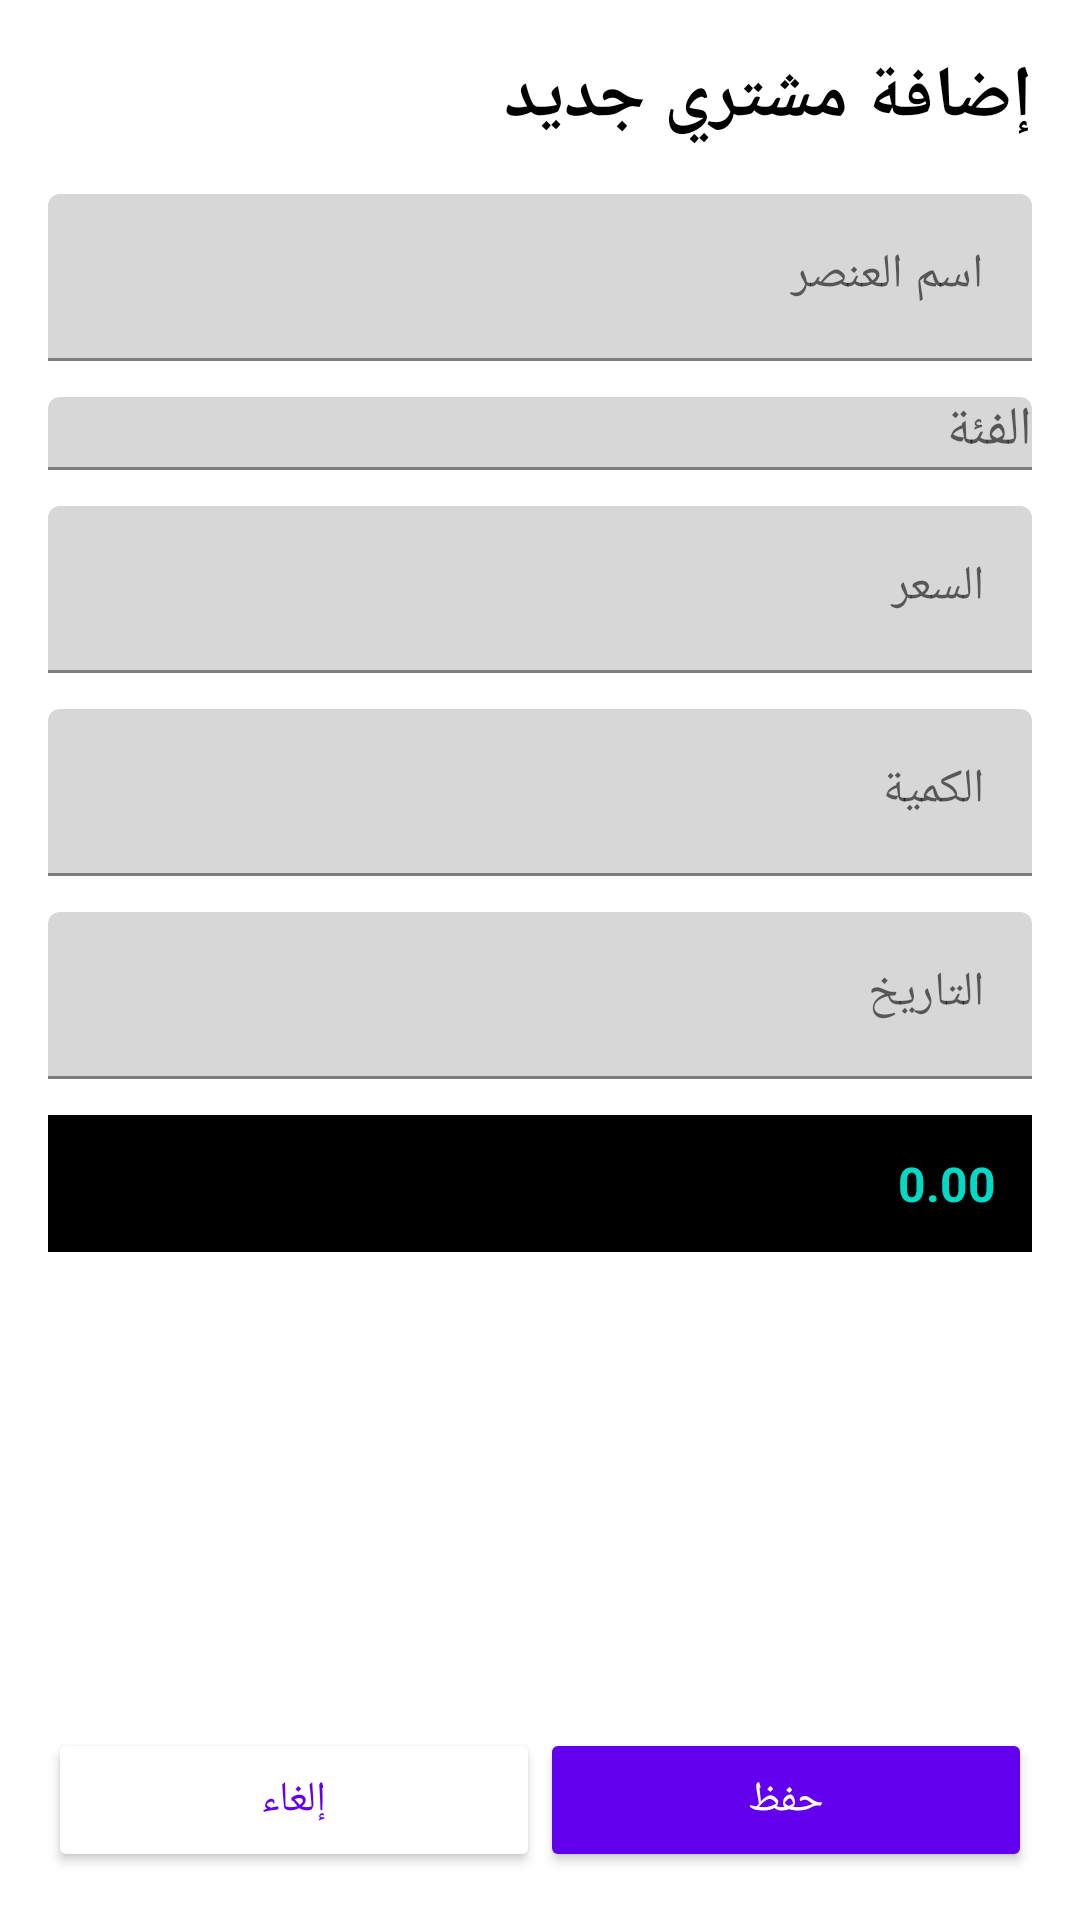

Produce the Android XML layout that renders to this screen, including the resource entries it uses.
<!-- AndroidManifest.xml: activity theme Theme.BMP601_HW -->
<!-- res/layout/activity_add_edit.xml -->
<?xml version="1.0" encoding="utf-8"?>
<LinearLayout xmlns:android="http://schemas.android.com/apk/res/android"
    android:layout_width="match_parent"
    android:layout_height="match_parent"
    android:orientation="vertical"
    android:padding="16dp"
    android:fitsSystemWindows="true"
    android:background="?attr/colorBackground">

    <TextView
        android:id="@+id/tvTitle"
        android:layout_width="match_parent"
        android:layout_height="wrap_content"
        android:text="@string/add_edit_title"
        android:textSize="24sp"
        android:textStyle="bold"
        android:textColor="?android:attr/textColorPrimary"
        android:layout_marginBottom="16dp" />

    <ScrollView
        android:layout_width="match_parent"
        android:layout_height="0dp"
        android:layout_weight="1">

        <LinearLayout
            android:layout_width="match_parent"
            android:layout_height="wrap_content"
            android:orientation="vertical">

            <com.google.android.material.textfield.TextInputLayout
                android:layout_width="match_parent"
                android:layout_height="wrap_content"
                android:layout_marginBottom="12dp">

                <com.google.android.material.textfield.TextInputEditText
                    android:id="@+id/etItemName"
                    android:layout_width="match_parent"
                    android:layout_height="wrap_content"
                    android:hint="@string/item_name"
                    android:inputType="text" />

            </com.google.android.material.textfield.TextInputLayout>

            <com.google.android.material.textfield.TextInputLayout
                android:layout_width="match_parent"
                android:layout_height="wrap_content"
                android:layout_marginBottom="12dp">

                <AutoCompleteTextView
                    android:id="@+id/actvCategory"
                    android:layout_width="match_parent"
                    android:layout_height="wrap_content"
                    android:hint="@string/category"
                    android:inputType="text" />

            </com.google.android.material.textfield.TextInputLayout>

            <com.google.android.material.textfield.TextInputLayout
                android:layout_width="match_parent"
                android:layout_height="wrap_content"
                android:layout_marginBottom="12dp">

                <com.google.android.material.textfield.TextInputEditText
                    android:id="@+id/etPrice"
                    android:layout_width="match_parent"
                    android:layout_height="wrap_content"
                    android:hint="@string/price"
                    android:inputType="numberDecimal" />

            </com.google.android.material.textfield.TextInputLayout>

            <com.google.android.material.textfield.TextInputLayout
                android:layout_width="match_parent"
                android:layout_height="wrap_content"
                android:layout_marginBottom="12dp">

                <com.google.android.material.textfield.TextInputEditText
                    android:id="@+id/etQuantity"
                    android:layout_width="match_parent"
                    android:layout_height="wrap_content"
                    android:hint="@string/quantity"
                    android:inputType="number" />

            </com.google.android.material.textfield.TextInputLayout>

            <com.google.android.material.textfield.TextInputLayout
                android:layout_width="match_parent"
                android:layout_height="wrap_content"
                android:layout_marginBottom="12dp">

                <com.google.android.material.textfield.TextInputEditText
                    android:id="@+id/etDate"
                    android:layout_width="match_parent"
                    android:layout_height="wrap_content"
                    android:hint="@string/date"
                    android:inputType="none"
                    android:focusable="false"
                    android:clickable="true" />

            </com.google.android.material.textfield.TextInputLayout>

            <LinearLayout
                android:layout_width="match_parent"
                android:layout_height="wrap_content"
                android:orientation="horizontal"
                android:padding="12dp"
                android:background="?attr/colorOnBackground"
                android:layout_marginBottom="12dp">

                <TextView
                    android:layout_width="wrap_content"
                    android:layout_height="wrap_content"
                    android:text="@string/total_cost"
                    android:textSize="16sp"
                    android:textStyle="bold"
                    android:textColor="?android:attr/textColorPrimary" />

                <TextView
                    android:id="@+id/tvCalculatedTotal"
                    android:layout_width="0dp"
                    android:layout_height="wrap_content"
                    android:layout_weight="1"
                    android:text="0.00"
                    android:textSize="16sp"
                    android:textStyle="bold"
                    android:textColor="?android:attr/colorAccent"
                    android:gravity="end" />

            </LinearLayout>

        </LinearLayout>

    </ScrollView>

    <LinearLayout
        android:layout_width="match_parent"
        android:layout_height="wrap_content"
        android:orientation="horizontal"
        android:spacing="8dp"
        android:layout_marginTop="16dp">

        <Button
            android:id="@+id/btnCancel"
            android:layout_width="0dp"
            android:layout_height="wrap_content"
            android:layout_weight="1"
            android:text="@string/cancel"
            android:textColor="?attr/colorPrimary"
            android:backgroundTint="?attr/colorOnPrimary" />

        <Button
            android:id="@+id/btnSave"
            android:layout_width="0dp"
            android:layout_height="wrap_content"
            android:layout_weight="1"
            android:text="@string/save"
            android:textColor="?attr/colorOnPrimary"
            android:backgroundTint="?attr/colorPrimary" />

    </LinearLayout>

</LinearLayout>
<!-- resources referenced by this layout -->
<resources>
  <string name="add_edit_title">إضافة مشتري جديد</string>
  <string name="cancel">إلغاء</string>
  <string name="category">الفئة</string>
  <string name="date">التاريخ</string>
  <string name="item_name">اسم العنصر</string>
  <string name="price">السعر</string>
  <string name="quantity">الكمية</string>
  <string name="save">حفظ</string>
  <string name="total_cost">التكلفة الإجمالية</string>
  <style name="Theme.BMP601_HW" parent="Theme.MaterialComponents.Light.NoActionBar">
          <item name="colorPrimary">@color/light_primary</item>
          <item name="colorPrimaryDark">@color/light_primary_variant</item>
          <item name="colorAccent">@color/light_secondary</item>
          <item name="android:colorBackground">@color/light_background</item>
          <item name="android:textColorPrimary">@color/light_on_background</item>
          <item name="android:textColorSecondary">@color/gray_dark</item>
          
          <item name="colorBackground">@color/light_background</item>
          <item name="colorOnPrimary">@color/light_on_primary</item>
          <item name="colorOnBackground">@color/light_on_background</item>
          <item name="colorOnSecondary">@color/light_on_secondary</item>
          <item name="colorSurface">@color/light_surface</item>
          <item name="colorOnSurface">@color/light_on_surface</item>
      </style>
  <color name="light_primary">#6200EE</color>
  <color name="light_primary_variant">#3700B3</color>
  <color name="light_secondary">#03DAC6</color>
  <color name="light_background">#FFFFFF</color>
  <color name="light_on_background">#000000</color>
  <color name="gray_dark">#333333</color>
  <color name="light_on_primary">#FFFFFF</color>
  <color name="light_on_secondary">#000000</color>
  <color name="light_surface">#F5F5F5</color>
  <color name="light_on_surface">#000000</color>
</resources>
